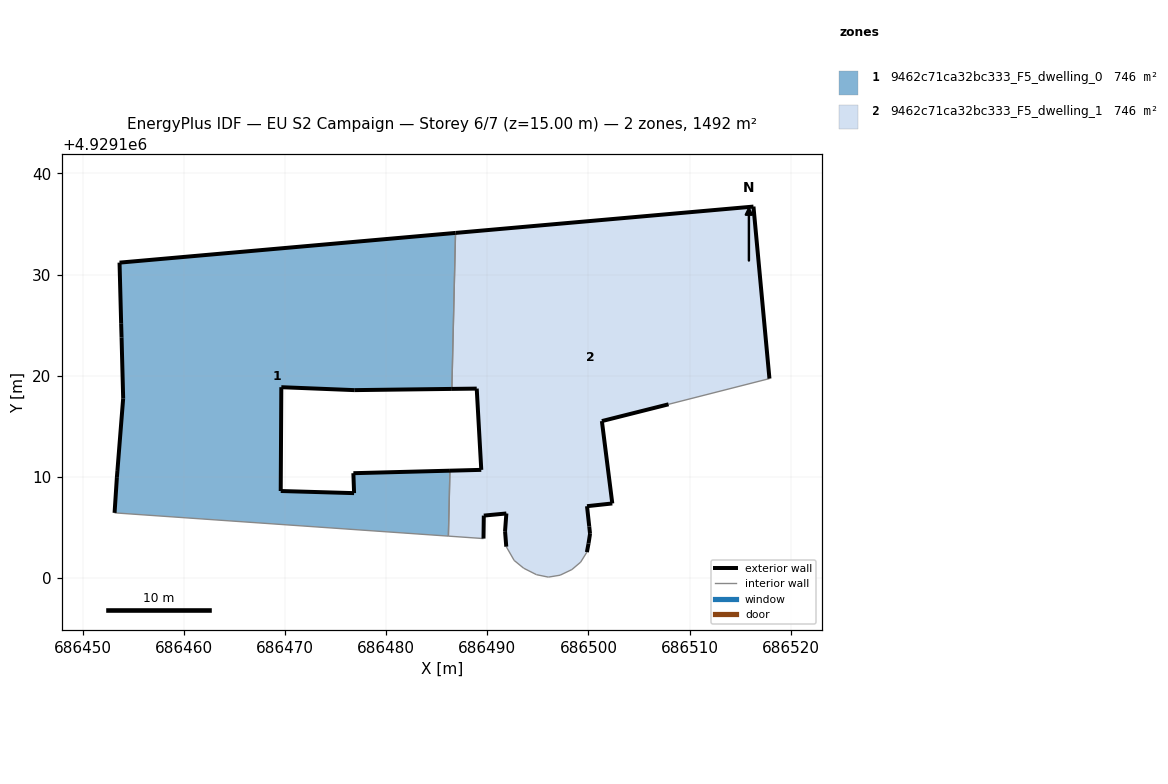
=== STOREY PLAN SPEC (per zone: floor XY polygon, exterior-wall plan segments, windows/doors) ===
zone 1: 9462c71ca32bc333_F5_dwelling_0  (745.7 m²)
  floor: (686486.16, 4929104.15) (686486.31, 4929110.62) (686476.77, 4929110.37) (686476.84, 4929108.40) (686469.59, 4929108.61) (686469.65, 4929118.87) (686476.86, 4929118.58) (686486.50, 4929118.70) (686486.86, 4929134.11) (686453.66, 4929131.18) (686453.82, 4929125.14) (686453.86, 4929123.78) (686454.02, 4929117.77) (686453.45, 4929110.59) (686453.40, 4929109.98) (686453.17, 4929106.45)
  exterior wall: (686453.82, 4929125.14) – (686453.66, 4929131.18)  [6.0 m]
  exterior wall: (686453.66, 4929131.18) – (686486.86, 4929134.11)  [33.3 m]
  exterior wall: (686486.50, 4929118.70) – (686476.86, 4929118.58)  [9.6 m]
  exterior wall: (686476.86, 4929118.58) – (686469.65, 4929118.87)  [7.2 m]
  exterior wall: (686469.65, 4929118.87) – (686469.59, 4929108.61)  [10.3 m]
  exterior wall: (686469.59, 4929108.61) – (686476.84, 4929108.40)  [7.3 m]
  exterior wall: (686476.84, 4929108.40) – (686476.77, 4929110.37)  [2.0 m]
  exterior wall: (686476.77, 4929110.37) – (686486.31, 4929110.62)  [9.5 m]
  exterior wall: (686453.17, 4929106.45) – (686453.40, 4929109.98)  [3.5 m]
  exterior wall: (686453.40, 4929109.98) – (686453.45, 4929110.59)  [0.6 m]
  exterior wall: (686453.45, 4929110.59) – (686454.02, 4929117.77)  [7.2 m]
  exterior wall: (686454.02, 4929117.77) – (686453.86, 4929123.78)  [6.0 m]
  exterior wall: (686453.86, 4929123.78) – (686453.82, 4929125.14)  [1.4 m]
  interior walls: 3
zone 2: 9462c71ca32bc333_F5_dwelling_1  (745.8 m²)
  floor: (686502.36, 4929107.38) (686501.33, 4929115.52) (686507.92, 4929117.18) (686517.89, 4929119.72) (686516.31, 4929136.72) (686486.86, 4929134.11) (686486.50, 4929118.70) (686488.96, 4929118.73) (686489.41, 4929110.70) (686486.31, 4929110.62) (686486.16, 4929104.15) (686489.63, 4929103.91) (686489.66, 4929106.18) (686491.89, 4929106.39) (686491.76, 4929104.64) (686491.88, 4929103.11) (686492.66, 4929101.75) (686493.60, 4929100.98) (686494.87, 4929100.34) (686496.04, 4929100.10) (686497.20, 4929100.29) (686498.37, 4929100.85) (686499.23, 4929101.58) (686499.85, 4929102.57) (686500.01, 4929103.42) (686500.16, 4929104.38) (686500.08, 4929105.11) (686499.86, 4929107.11)
  exterior wall: (686507.92, 4929117.18) – (686501.33, 4929115.52)  [6.8 m]
  exterior wall: (686501.33, 4929115.52) – (686502.36, 4929107.38)  [8.2 m]
  exterior wall: (686502.36, 4929107.38) – (686499.86, 4929107.11)  [2.5 m]
  exterior wall: (686499.86, 4929107.11) – (686500.08, 4929105.11)  [2.0 m]
  exterior wall: (686500.08, 4929105.11) – (686500.16, 4929104.38)  [0.7 m]
  exterior wall: (686500.16, 4929104.38) – (686500.01, 4929103.42)  [1.0 m]
  exterior wall: (686500.01, 4929103.42) – (686499.85, 4929102.57)  [0.9 m]
  exterior wall: (686491.88, 4929103.11) – (686491.76, 4929104.64)  [1.5 m]
  exterior wall: (686491.76, 4929104.64) – (686491.89, 4929106.39)  [1.8 m]
  exterior wall: (686491.89, 4929106.39) – (686489.66, 4929106.18)  [2.2 m]
  exterior wall: (686489.66, 4929106.18) – (686489.63, 4929103.91)  [2.3 m]
  exterior wall: (686486.31, 4929110.62) – (686489.41, 4929110.70)  [3.1 m]
  exterior wall: (686489.41, 4929110.70) – (686488.96, 4929118.73)  [8.0 m]
  exterior wall: (686488.96, 4929118.73) – (686486.50, 4929118.70)  [2.5 m]
  exterior wall: (686486.86, 4929134.11) – (686516.31, 4929136.72)  [29.6 m]
  exterior wall: (686516.31, 4929136.72) – (686517.89, 4929119.72)  [17.1 m]
  interior walls: 12

=== DERIVED (storey summary) ===
Building: EU S2 Campaign
Storey: 6 of 7  (floor level z = 15.00 m)
Storey gross floor area: 1491.5 m²
Zones on this storey: 2
  - 9462c71ca32bc333_F5_dwelling_0: floor 745.7 m²; exterior wall 104.0 m (312.0 m²); WWR 0.0%
  - 9462c71ca32bc333_F5_dwelling_1: floor 745.8 m²; exterior wall 90.1 m (270.4 m²); WWR 0.0%
Zone adjacency (shared interzone walls):
  - 9462c71ca32bc333_F5_dwelling_0 ↔ 9462c71ca32bc333_F5_dwelling_1